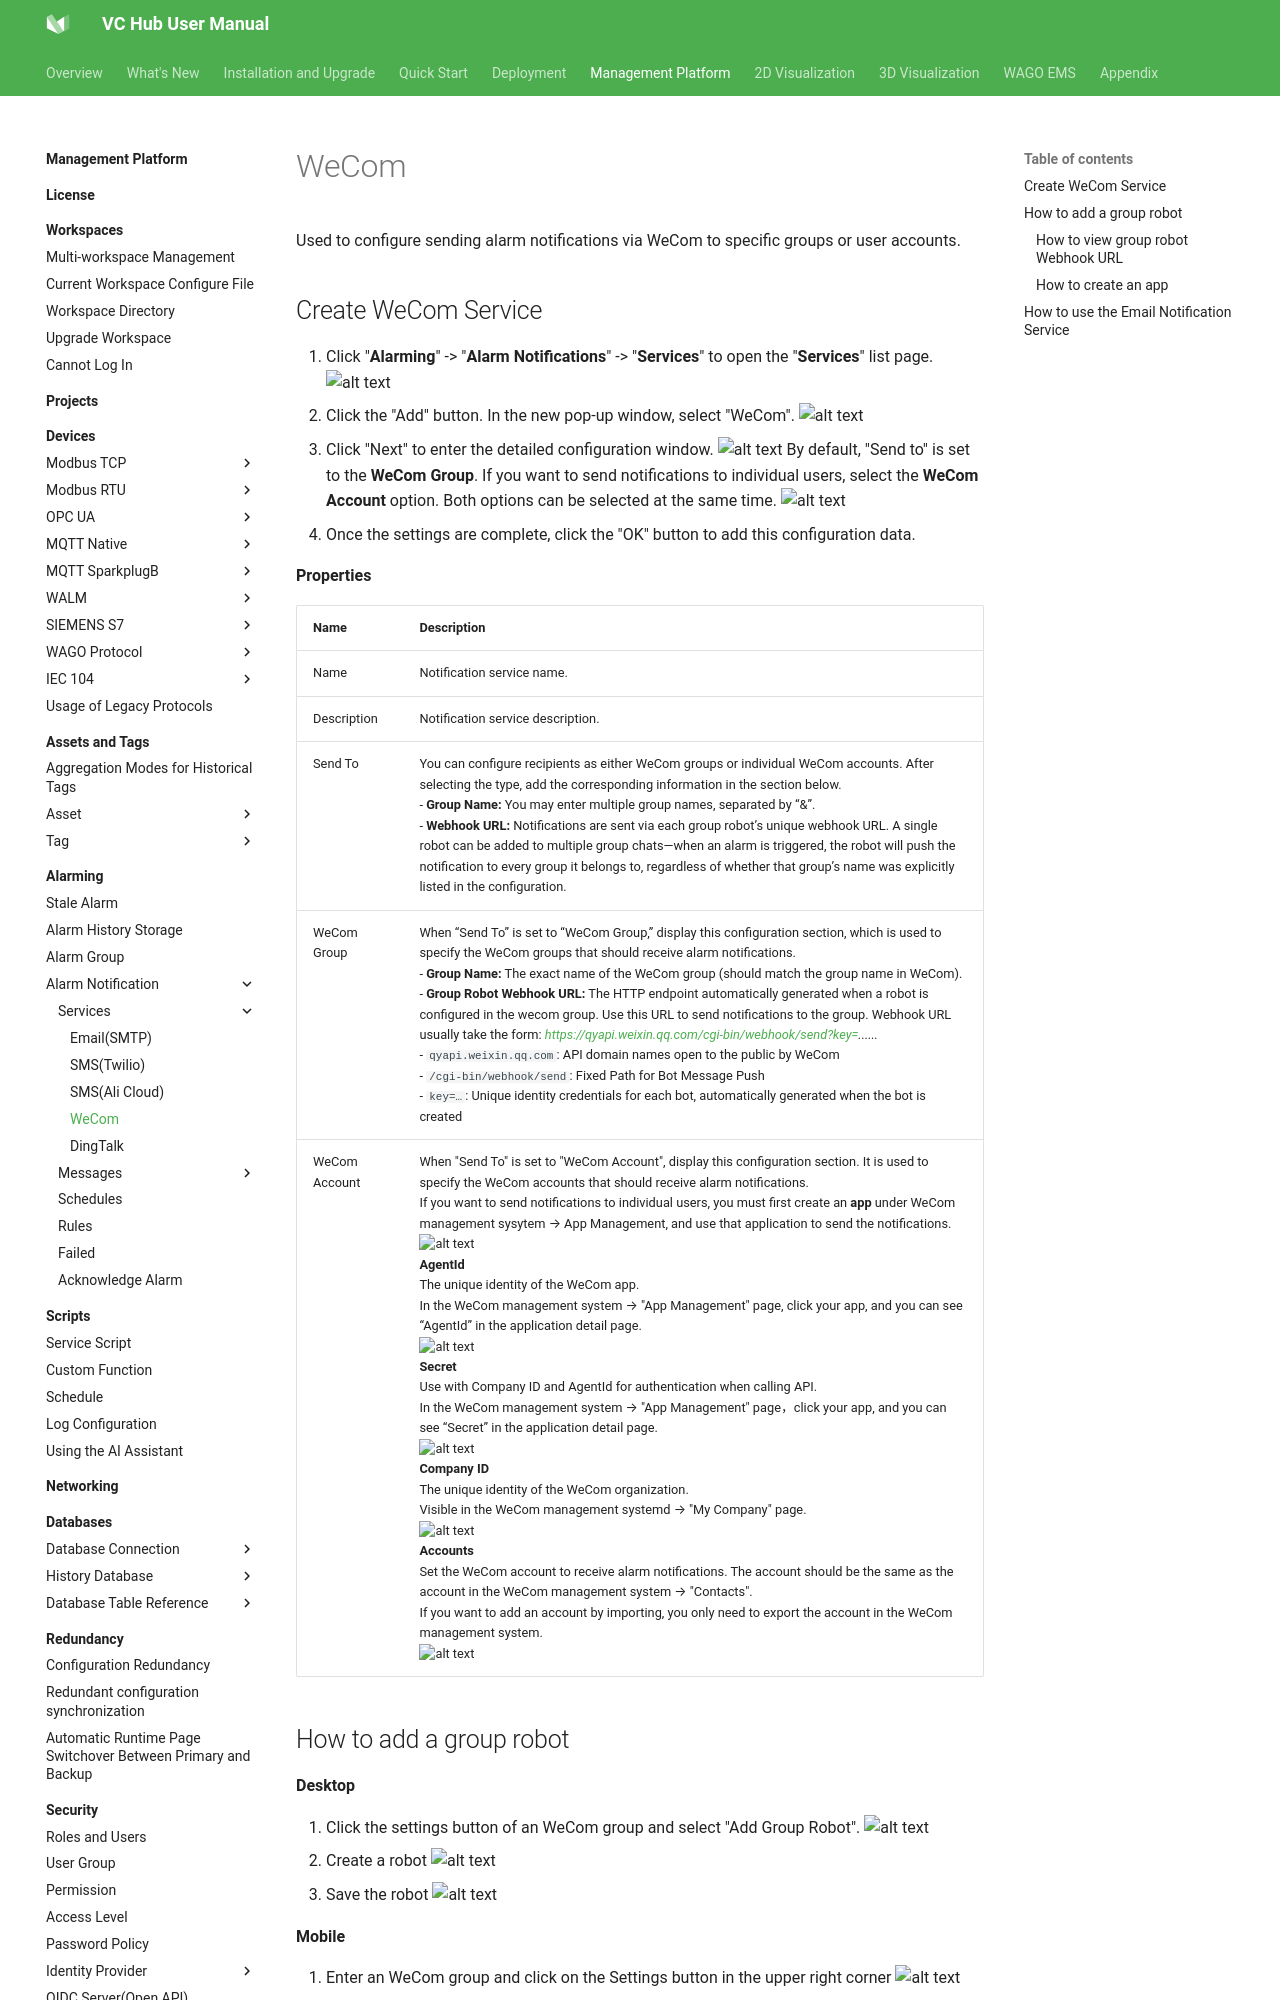

repository: mm-zzg/vchub-en-v52 · page: management-platform/alarming/alarm-notification/services/wecom/index.html · generator: mkdocs

# WeCom

Used to configure sending alarm notifications via WeCom to specific groups or user accounts.

## Create WeCom Service

1. Click "**Alarming**" -> "**Alarm Notifications**" -> "**Services**" to open the "**Services**" list page.
    ![alt text](2.png)
2. Click the "Add" button. In the new pop-up window, select "WeCom".
    ![alt text](16.png)
3. Click "Next" to enter the detailed configuration window. 
    ![alt text](18.png)
    By default, "Send to" is set to the **WeCom Group**. If you want to send notifications to individual users, select the **WeCom Account** option. Both options can be selected at the same time.
    ![alt text](17.png)
4. Once the settings are complete, click the "OK" button to add this configuration data.

**Properties**
